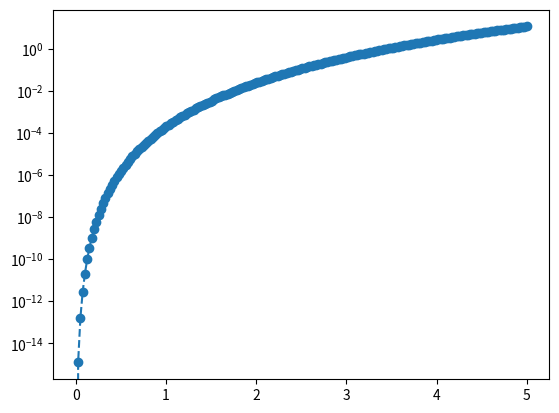
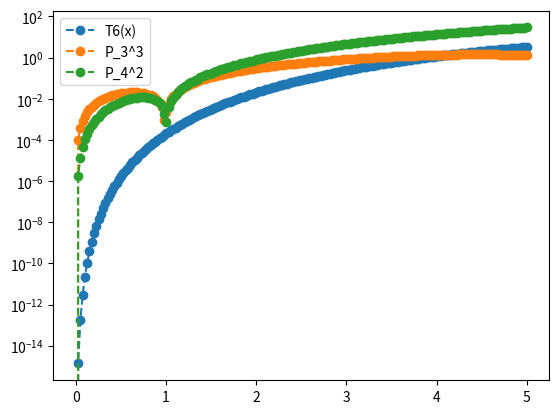

Generate these figures, in order, with matplotlib:
import numpy as np
import matplotlib.pyplot as plt

def driver_1 ():
    x = np.linspace(0,5,200)

    y = lambda x: np.sin(x)
    T6 = lambda x: x - x**3/6 + x**5/120
    P33 = lambda x: (x - (14/120)*x**3) / (1 + (1/20)*x**2) 
    P24 = lambda x: x / (1 + (1/6)*x + (1/36 - 1/120)*x**4)
    P42 = lambda x: (x - (14/120)*x**4) / (1 + (1/20)*x**2)

    # Error between sine and its 5th degree taylor series
    error_0 = abs(T6(x) - y(x))
    plt.figure()
    plt.semilogy(x,error_0,'o--')

    # Error between sine and each Pade polynomial
    error_1 = abs(P33(x) - y(x))
    error_2 = abs(P24(x) - y(x))
    error_3 = abs(P42(x) - y(x))

    plt.figure()
    # plt.semilogy(x,error_0,'o--')
    plt.semilogy(x,error_1,'o--')
    plt.semilogy(x,error_2,'o--')
    plt.semilogy(x,error_3,'o--')
    plt.legend(['T6(x)','P_3^3', 'P_4^2', 'P_2^4'])

    plt.show()

driver_1()